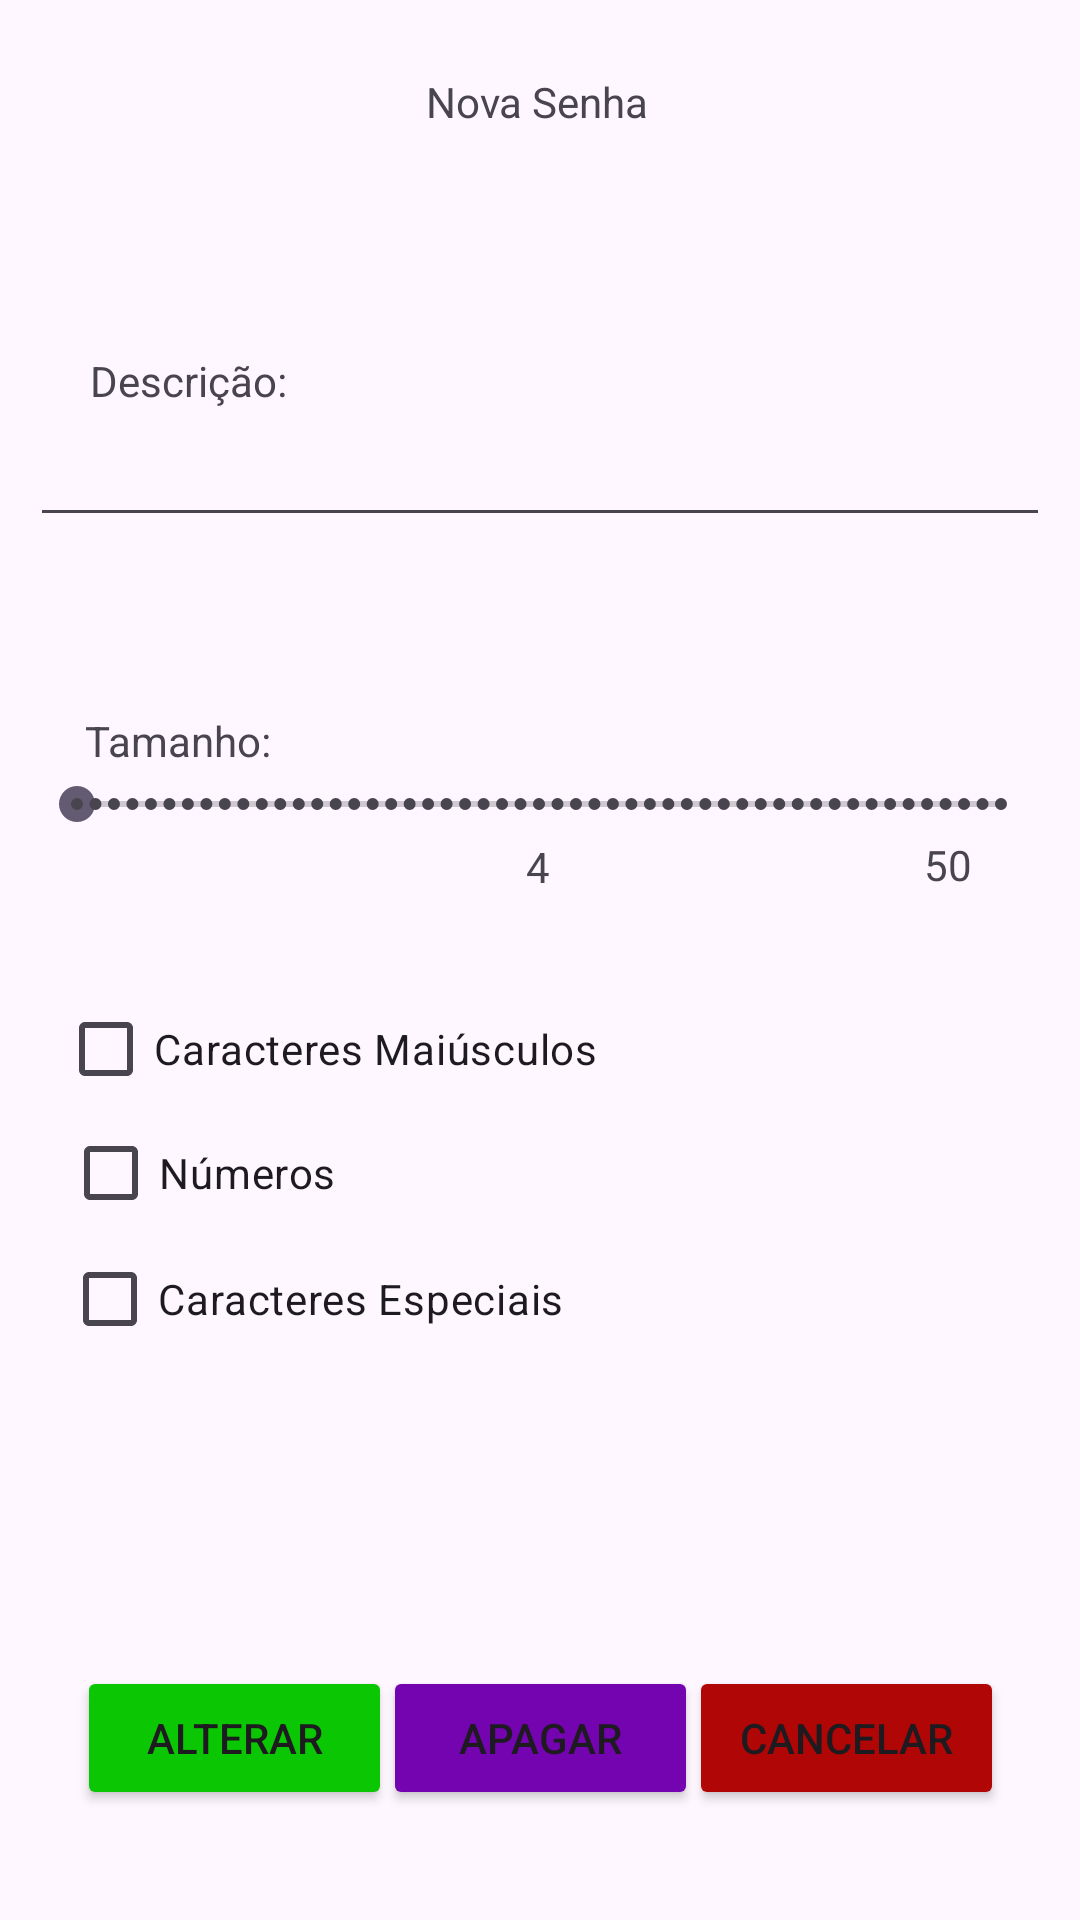

Reconstruct the res/layout file that produces this screen, plus the resources it refers to.
<!-- AndroidManifest.xml: application theme Theme.MinhasSenhas -->
<!-- res/layout/activity_editarsenha.xml -->
<?xml version="1.0" encoding="utf-8"?>
<androidx.constraintlayout.widget.ConstraintLayout xmlns:android="http://schemas.android.com/apk/res/android"
    xmlns:app="http://schemas.android.com/apk/res-auto"
    xmlns:tools="http://schemas.android.com/tools"
    android:layout_width="match_parent"
    android:layout_height="match_parent">

    <TextView
        android:id="@+id/tvTitulo"
        android:layout_width="76dp"
        android:layout_height="20dp"
        android:text="Nova Senha"
        app:layout_constraintBottom_toBottomOf="parent"
        app:layout_constraintEnd_toEndOf="parent"
        app:layout_constraintStart_toStartOf="parent"
        app:layout_constraintTop_toTopOf="parent"
        app:layout_constraintVertical_bias="0.039" />

    <TextView
        android:id="@+id/tvDescricao"
        android:layout_width="wrap_content"
        android:layout_height="wrap_content"
        android:text="Descrição: "
        app:layout_constraintBottom_toBottomOf="parent"
        app:layout_constraintEnd_toEndOf="parent"
        app:layout_constraintHorizontal_bias="0.103"
        app:layout_constraintStart_toStartOf="parent"
        app:layout_constraintTop_toTopOf="parent"
        app:layout_constraintVertical_bias="0.189" />

    <com.google.android.material.textfield.TextInputEditText
        android:id="@+id/etDescricao"
        android:layout_width="340dp"
        android:layout_height="46dp"
        android:hint=""
        app:layout_constraintBottom_toBottomOf="parent"
        app:layout_constraintEnd_toEndOf="parent"
        app:layout_constraintHorizontal_bias="0.507"
        app:layout_constraintStart_toStartOf="parent"
        app:layout_constraintTop_toTopOf="parent"
        app:layout_constraintVertical_bias="0.224" />

    <SeekBar
        android:id="@+id/seekBar"
        style="@style/Widget.AppCompat.SeekBar.Discrete"
        android:layout_width="340dp"
        android:layout_height="30dp"
        android:max="50"
        android:min="4"
        android:progress="4"
        app:layout_constraintBottom_toBottomOf="parent"
        app:layout_constraintEnd_toEndOf="parent"
        app:layout_constraintHorizontal_bias="0.478"
        app:layout_constraintStart_toStartOf="parent"
        app:layout_constraintTop_toTopOf="parent"
        app:layout_constraintVertical_bias="0.415" />

    <TextView
        android:id="@+id/tvTamanho"
        android:layout_width="wrap_content"
        android:layout_height="wrap_content"
        android:text="Tamanho: "
        app:layout_constraintBottom_toBottomOf="parent"
        app:layout_constraintEnd_toEndOf="parent"
        app:layout_constraintHorizontal_bias="0.096"
        app:layout_constraintStart_toStartOf="parent"
        app:layout_constraintTop_toTopOf="parent"
        app:layout_constraintVertical_bias="0.382" />

    <TextView
        android:id="@+id/tvTamanhoMax"
        android:layout_width="wrap_content"
        android:layout_height="wrap_content"
        android:text="50"
        app:layout_constraintBottom_toBottomOf="parent"
        app:layout_constraintEnd_toEndOf="parent"
        app:layout_constraintHorizontal_bias="0.895"
        app:layout_constraintStart_toStartOf="parent"
        app:layout_constraintTop_toTopOf="parent"
        app:layout_constraintVertical_bias="0.449" />

    <TextView
        android:id="@+id/tvTamanhoAtual"
        android:layout_width="wrap_content"
        android:layout_height="wrap_content"
        android:text="4"
        app:layout_constraintBottom_toBottomOf="parent"
        app:layout_constraintEnd_toEndOf="parent"
        app:layout_constraintHorizontal_bias="0.498"
        app:layout_constraintStart_toStartOf="parent"
        app:layout_constraintTop_toTopOf="parent"
        app:layout_constraintVertical_bias="0.45" />

    <TextView
        android:id="@+id/tvTamanhoMin"
        android:layout_width="wrap_content"
        android:layout_height="wrap_content"
        android:text=""
        app:layout_constraintBottom_toBottomOf="parent"
        app:layout_constraintEnd_toEndOf="parent"
        app:layout_constraintHorizontal_bias="0.096"
        app:layout_constraintStart_toStartOf="parent"
        app:layout_constraintTop_toTopOf="parent"
        app:layout_constraintVertical_bias="0.45" />

    <CheckBox
        android:id="@+id/cbEspecial"
        android:layout_width="wrap_content"
        android:layout_height="wrap_content"
        android:text="Caracteres Especiais"
        app:layout_constraintBottom_toBottomOf="parent"
        app:layout_constraintEnd_toEndOf="parent"
        app:layout_constraintHorizontal_bias="0.107"
        app:layout_constraintStart_toStartOf="parent"
        app:layout_constraintTop_toTopOf="parent"
        app:layout_constraintVertical_bias="0.691" />

    <CheckBox
        android:id="@+id/cbNumeros"
        android:layout_width="wrap_content"
        android:layout_height="wrap_content"
        android:text="Números"
        app:layout_constraintBottom_toBottomOf="parent"
        app:layout_constraintEnd_toEndOf="parent"
        app:layout_constraintHorizontal_bias="0.078"
        app:layout_constraintStart_toStartOf="parent"
        app:layout_constraintTop_toTopOf="parent"
        app:layout_constraintVertical_bias="0.62" />

    <CheckBox
        android:id="@+id/cbMaiusculo"
        android:layout_width="wrap_content"
        android:layout_height="wrap_content"
        android:text="Caracteres Maiúsculos"
        app:layout_constraintBottom_toBottomOf="parent"
        app:layout_constraintEnd_toEndOf="parent"
        app:layout_constraintHorizontal_bias="0.107"
        app:layout_constraintStart_toStartOf="parent"
        app:layout_constraintTop_toTopOf="parent"
        app:layout_constraintVertical_bias="0.55" />

    <Button
        android:id="@+id/btAlterar"
        android:layout_width="105dp"
        android:layout_height="wrap_content"
        android:backgroundTint="#0AC603"
        android:text="Alterar"
        app:layout_constraintBottom_toBottomOf="parent"
        app:layout_constraintEnd_toEndOf="parent"
        app:layout_constraintHorizontal_bias="0.100"
        app:layout_constraintStart_toStartOf="parent"
        app:layout_constraintTop_toTopOf="parent"
        app:layout_constraintVertical_bias="0.938" />

    <Button
        android:id="@+id/btApagar"
        android:layout_width="105dp"
        android:layout_height="wrap_content"
        android:backgroundTint="#7304AF"
        android:text="Apagar"
        app:layout_constraintBottom_toBottomOf="parent"
        app:layout_constraintEnd_toEndOf="parent"
        app:layout_constraintHorizontal_bias="0.500"
        app:layout_constraintStart_toStartOf="parent"
        app:layout_constraintTop_toTopOf="parent"
        app:layout_constraintVertical_bias="0.938" />

    <Button
        android:id="@+id/btCancelar"
        android:layout_width="105dp"
        android:layout_height="wrap_content"
        android:backgroundTint="#B10606"
        android:text="Cancelar"
        app:layout_constraintBottom_toBottomOf="parent"
        app:layout_constraintEnd_toEndOf="parent"
        app:layout_constraintHorizontal_bias="0.900"
        app:layout_constraintStart_toStartOf="parent"
        app:layout_constraintTop_toTopOf="parent"
        app:layout_constraintVertical_bias="0.938" />

</androidx.constraintlayout.widget.ConstraintLayout>
<!-- resources referenced by this layout -->
<resources>
  <style name="Theme.MinhasSenhas" parent="Base.Theme.MinhasSenhas" />
  <style name="Base.Theme.MinhasSenhas" parent="Theme.Material3.DayNight.NoActionBar">
          
          
      </style>
</resources>
